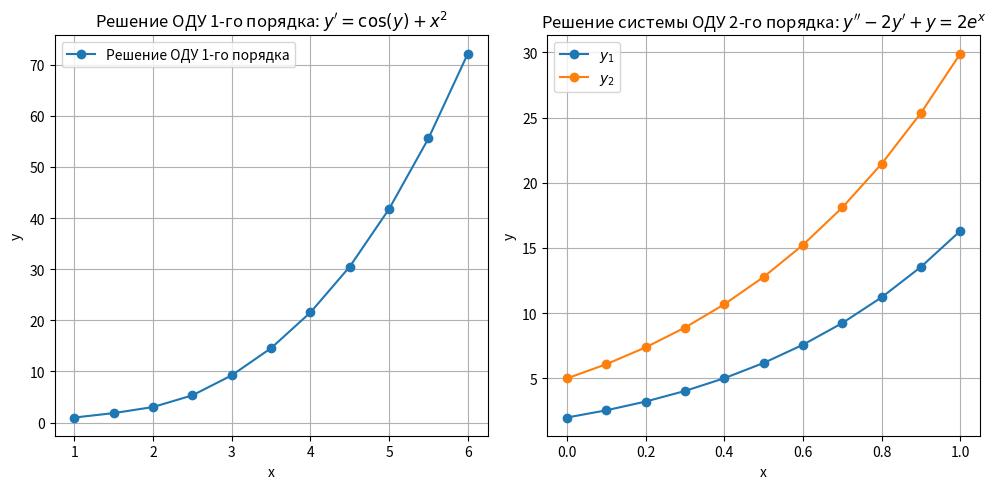

The script that saved this image:
import numpy as np
import pandas as pd
import matplotlib.pyplot as plt
from scipy.integrate import odeint

# Определение функции правой части ОДУ первого порядка
def model(y, x):
    return np.cos(y) + x**2

# Начальное условие
y0 = 1

# Отрезок [x0; b] и шаг h
x0 = 1
b = 6
h = 0.5

# Создание массива точек x на отрезке [x0; b] с шагом h
x_values = np.arange(x0, b + h, h)

# Решение ОДУ с помощью odeint
solution = odeint(model, y0, x_values)

# Создание DataFrame для хранения решения
solution_df = pd.DataFrame({'x': x_values, 'y': solution[:, 0]})

# Вывод таблицы с решением
print(solution_df)

# Построение графика для ОДУ первого порядка
plt.figure(figsize=(10, 5))
plt.subplot(1, 2, 1)
plt.plot(x_values, solution, marker='o', label='Решение ОДУ 1-го порядка')
plt.xlabel('x')
plt.ylabel('y')
plt.title('Решение ОДУ 1-го порядка: $y\' = \cos(y) + x^2$')
plt.legend()
plt.grid(True)

# Определение функции правой части системы ОДУ второго порядка
def system_model(y, x):
    y1, y2 = y
    return [y2, 2 * np.exp(x) + 2 * y2 - y1]

# Начальные условия
y0 = [2, 5]

# Отрезок [x0; b] и шаг h
x0 = 0
b = 1
h = 0.1

# Создание массива точек x на отрезке [x0; b] с шагом h
x_values = np.arange(x0, b + h, h)

# Решение системы ОДУ с помощью odeint
solution_system = odeint(system_model, y0, x_values)

# Создание DataFrame для хранения решения
solution_df_system = pd.DataFrame({'x': x_values, 'y1': solution_system[:, 0], 'y2': solution_system[:, 1]})

# Вывод таблицы с решением
print(solution_df_system)

# Построение графика для системы ОДУ второго порядка
plt.subplot(1, 2, 2)
plt.plot(x_values, solution_system[:, 0], marker='o', label='$y_1$')
plt.plot(x_values, solution_system[:, 1], marker='o', label='$y_2$')
plt.xlabel('x')
plt.ylabel('y')
plt.title('Решение системы ОДУ 2-го порядка: $y\'\' - 2y\' + y = 2e^x$')
plt.legend()
plt.grid(True)

# Вывод графиков
plt.tight_layout()
plt.show()
